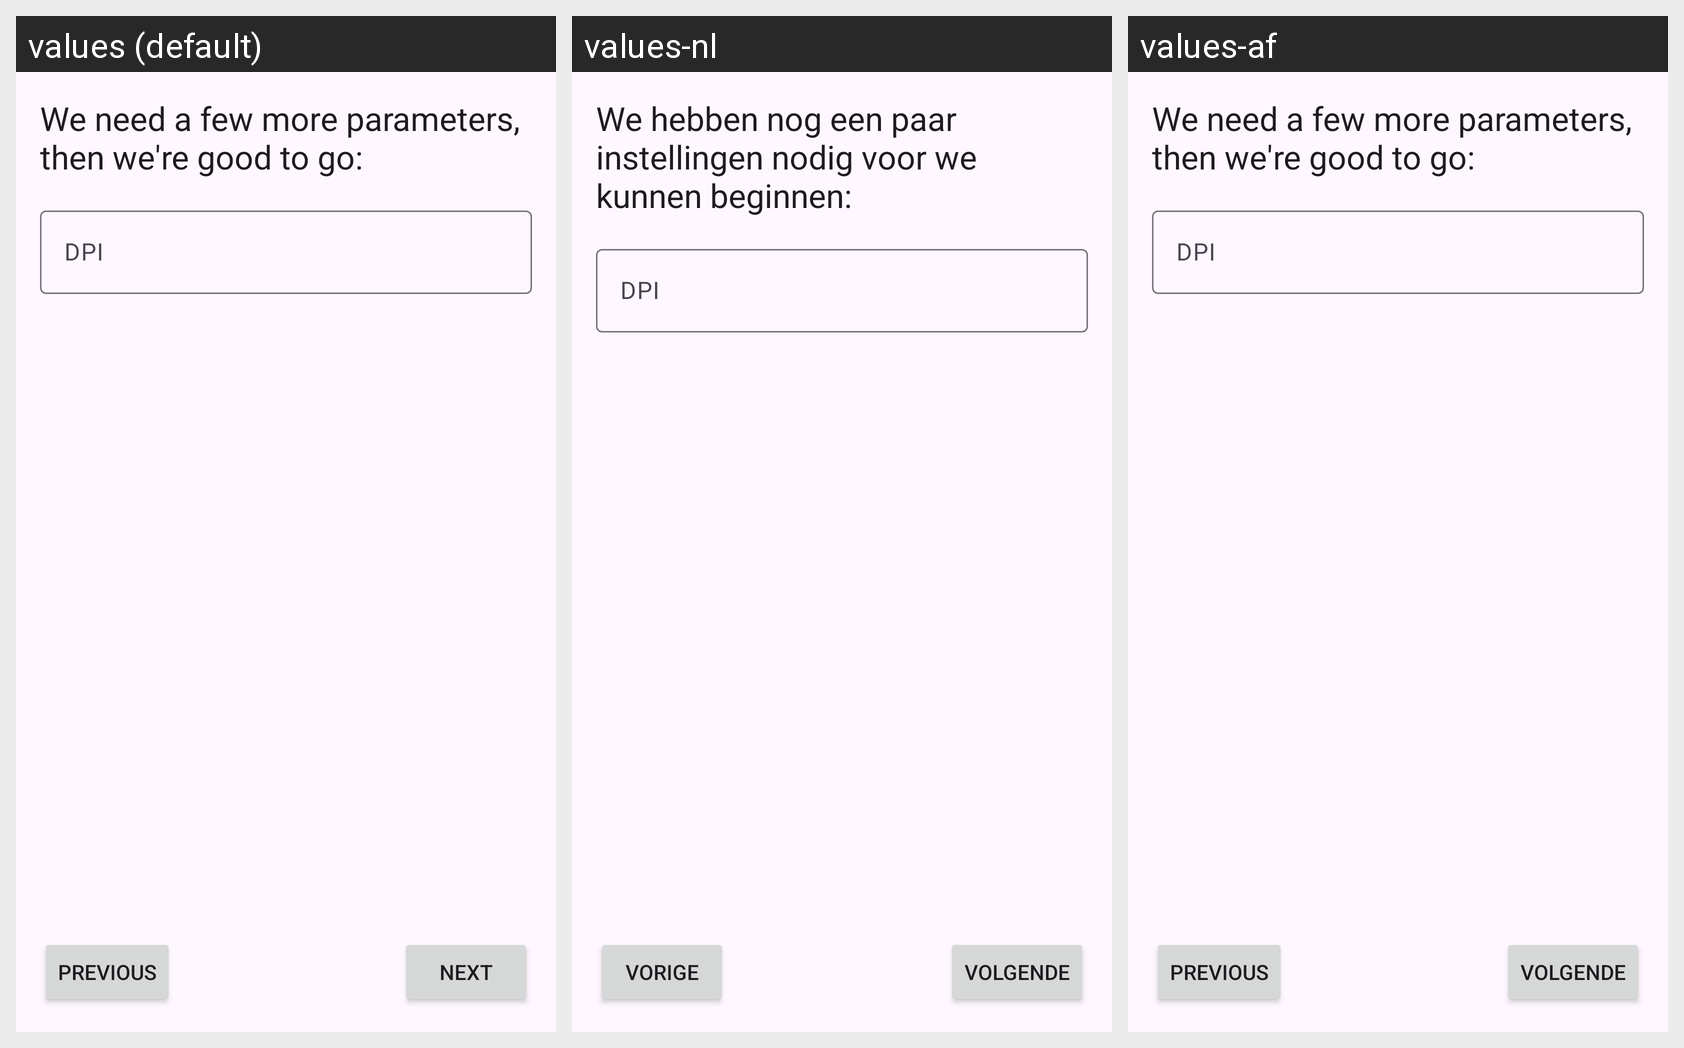

Strings drawn on this Android screen and how each of the app's shown locales translates them:
Android screen res/layout/fragment_slcs_settings.xml rendered under 3 locales, left to right: values (default), values-nl, values-af. Device: Nexus 5 (rendered at 1080×1920; each locale shown at half size, 540×960, under a caption strip naming it); theme AppTheme.
Other locales in the repository, not shown: values-ar, values-de, values-ja.
Strings drawn on this screen, with the default value and each locale's value (text and hints the layout hard-codes, and strings that could not be matched under every locale, appear in the picture but are not listed):

setup_protocol_settings
  values: We need a few more parameters, then we're good to go:
  values-nl: We hebben nog een paar instellingen nodig voor we kunnen beginnen:
  values-af: We need a few more parameters, then we're good to go:  [not translated; the default value is used]

field_label_dpi
  values: DPI
  values-nl: DPI
  values-af: DPI  [not translated; the default value is used]

btn_next
  values: NEXT
  values-nl: VOLGENDE
  values-af: VOLGENDE

btn_prev
  values: PREVIOUS
  values-nl: VORIGE
  values-af: PREVIOUS  [not translated; the default value is used]
